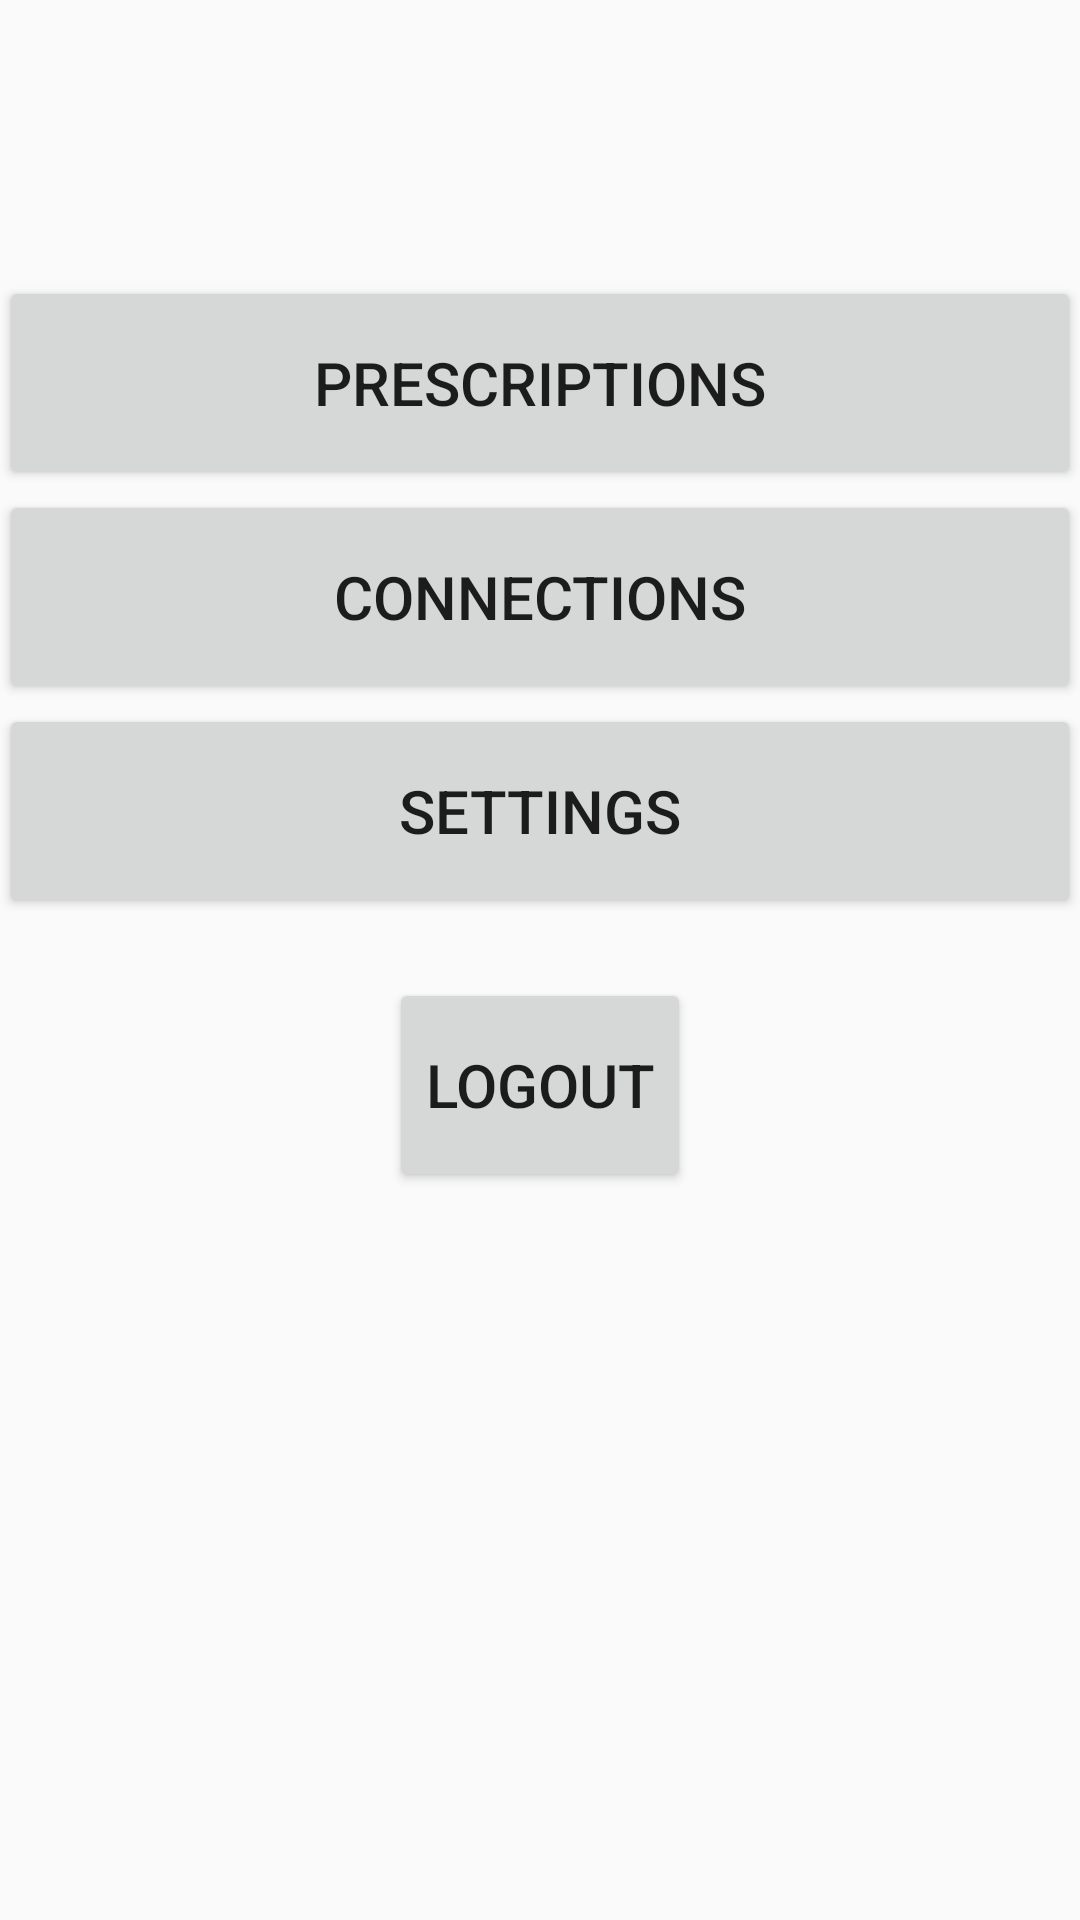

Android layout source for this screen:
<!-- AndroidManifest.xml: application theme AppTheme -->
<!-- res/layout/activity_athlete_home.xml -->
<RelativeLayout xmlns:android="http://schemas.android.com/apk/res/android"
    xmlns:tools="http://schemas.android.com/tools" android:layout_width="match_parent"
    android:layout_height="match_parent" android:paddingLeft="@dimen/activity_horizontal_margin"
    android:paddingRight="@dimen/activity_horizontal_margin"
    android:paddingTop="@dimen/activity_vertical_margin"
    android:paddingBottom="@dimen/activity_vertical_margin"
    tools:context="com.completeconceptstrength.activity.AthleteHomeActivity">

    <LinearLayout
        android:orientation="vertical"
        android:layout_width="match_parent"
        android:layout_height="match_parent"
        android:layout_alignParentTop="true"
        android:layout_alignParentLeft="true"
        android:layout_alignParentStart="true"
        android:layout_marginTop="92dp"
        android:weightSum="1">

        <Button
            android:layout_width="fill_parent"
            android:layout_height="wrap_content"
            android:text="Prescriptions"
            android:id="@+id/prescription_button"
            android:clickable="true"
            android:layout_weight="0.07"
            android:onClick="openWorkouts"
            android:textSize="20dp" />

        <Button
            android:layout_width="fill_parent"
            android:layout_height="wrap_content"
            android:text="Connections"
            android:id="@+id/connections_button"
            android:clickable="true"
            android:layout_weight="0.07"
            android:textSize="20dp"
            android:layout_gravity="center_horizontal" />

        <Button
            android:layout_width="fill_parent"
            android:layout_height="wrap_content"
            android:text="Settings"
            android:id="@+id/settings_button"
            android:clickable="true"
            android:layout_weight="0.07"
            android:textSize="20dp"
            android:onClick="openSettings"
            android:layout_gravity="center_horizontal" />

        <Button
            style="?android:attr/buttonStyleSmall"
            android:layout_width="wrap_content"
            android:layout_height="wrap_content"
            android:text="Logout"
            android:id="@+id/logout_button"
            android:layout_gravity="center_horizontal|bottom"
            android:layout_weight="0.07"
            android:textSize="20dp"
            android:layout_marginTop="20dp" />
    </LinearLayout>
</RelativeLayout>
<!-- resources referenced by this layout -->
<resources>
  <style name="AppTheme" parent="Theme.AppCompat.Light.DarkActionBar">
          
      </style>
</resources>
